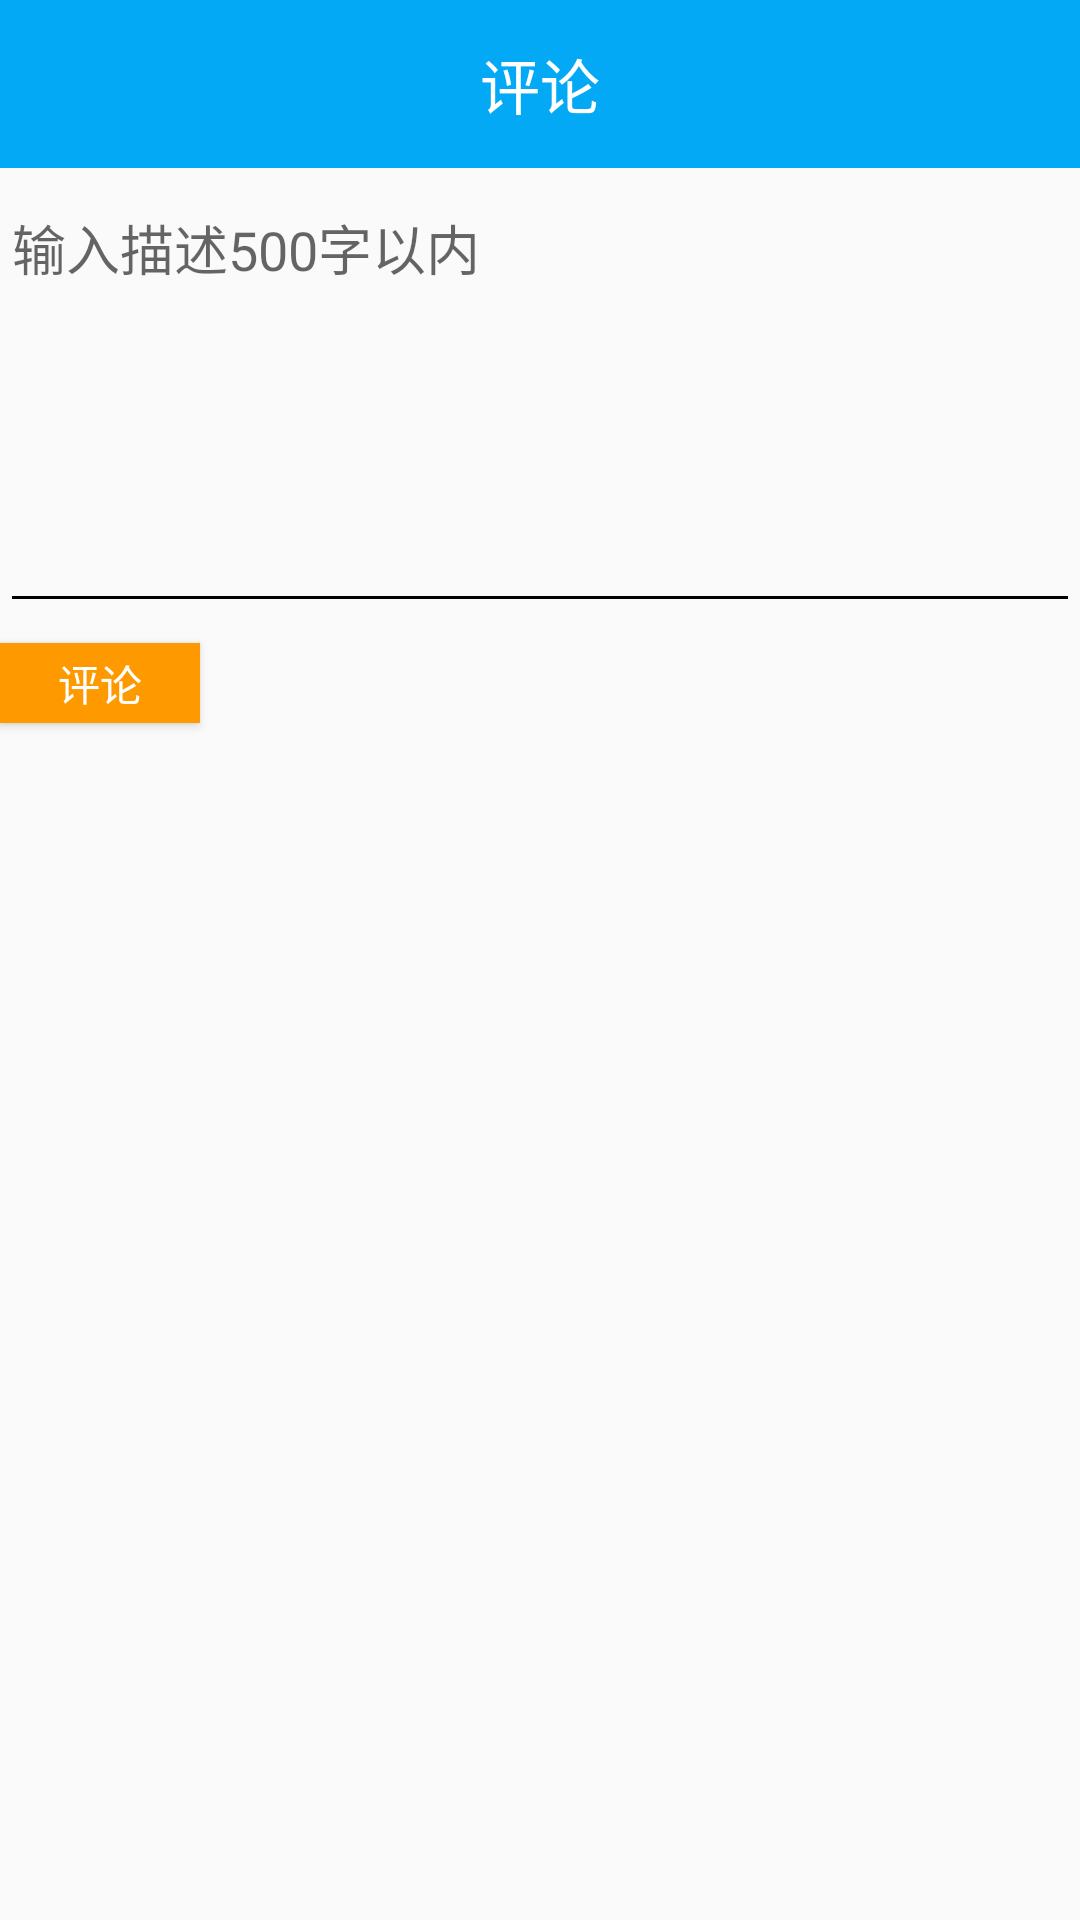

Produce the Android XML layout that renders to this screen, including the resource entries it uses.
<!-- AndroidManifest.xml: application theme AppTheme -->
<!-- res/layout/activity_comment.xml -->
<?xml version="1.0" encoding="utf-8"?>
<LinearLayout xmlns:android="http://schemas.android.com/apk/res/android"
    android:id="@+id/main"
    android:layout_width="fill_parent"
    android:layout_height="fill_parent"
    android:orientation="vertical">

    <android.support.design.widget.AppBarLayout
        android:id="@+id/actionBar_layout"
        android:layout_width="match_parent"
        android:layout_height="wrap_content">
        <android.support.v7.widget.Toolbar
            android:id="@+id/toolbar"
            style="@style/actionbar_default"
            >
            <TextView
                android:id="@+id/toolbar_title"
                android:layout_width="wrap_content"
                android:layout_height="match_parent"
                android:layout_gravity="center"
                android:gravity="center"
                android:text="评论"
                android:textColor="#FFFFFF"
                android:textSize="20sp"
                />
        </android.support.v7.widget.Toolbar>
    </android.support.design.widget.AppBarLayout>


    <EditText
        android:id="@+id/commentEditText"
        android:layout_width="fill_parent"
        android:layout_height="wrap_content"
        android:layout_marginBottom="20px"
        android:layout_marginTop="10px"
        android:gravity="top|left"
        android:hint="输入描述500字以内"
        android:inputType="textMultiLine"
        android:lines="8"
        android:maxLines="20"
        android:minLines="6"
        android:scrollbars="vertical" />

    <Button
        android:id="@+id/commentBtn"
        android:layout_width="200px"
        android:layout_height="80px"
        android:background="#ff9900"
        android:textColor="#ffffff"
        android:text="评论" />


</LinearLayout>
<!-- resources referenced by this layout -->
<resources>
  <style name="actionbar_default">
          <item name="android:orientation">vertical</item>
          <item name="android:layout_width">match_parent</item>
          <item name="android:layout_height">?attr/actionBarSize</item>
          <item name="android:minHeight">?attr/actionBarSize</item>
          <item name="android:background">@color/colorTheme</item>
      </style>
  <style name="AppTheme" parent="Theme.AppCompat.Light.NoActionBar">
          <item name="colorPrimary">@color/colorPrimary</item>
          <item name="colorPrimaryDark">@color/colorPrimaryDark</item>
          <item name="colorAccent">@color/colorAccent</item>
          <item name="colorControlNormal">@color/colorBack</item>
      </style>
  <color name="colorTheme">#03A9F4</color>
  <color name="colorPrimary">#039BE5</color>
  <color name="colorPrimaryDark">#03A9F4</color>
  <color name="colorAccent">#FF4081</color>
</resources>
